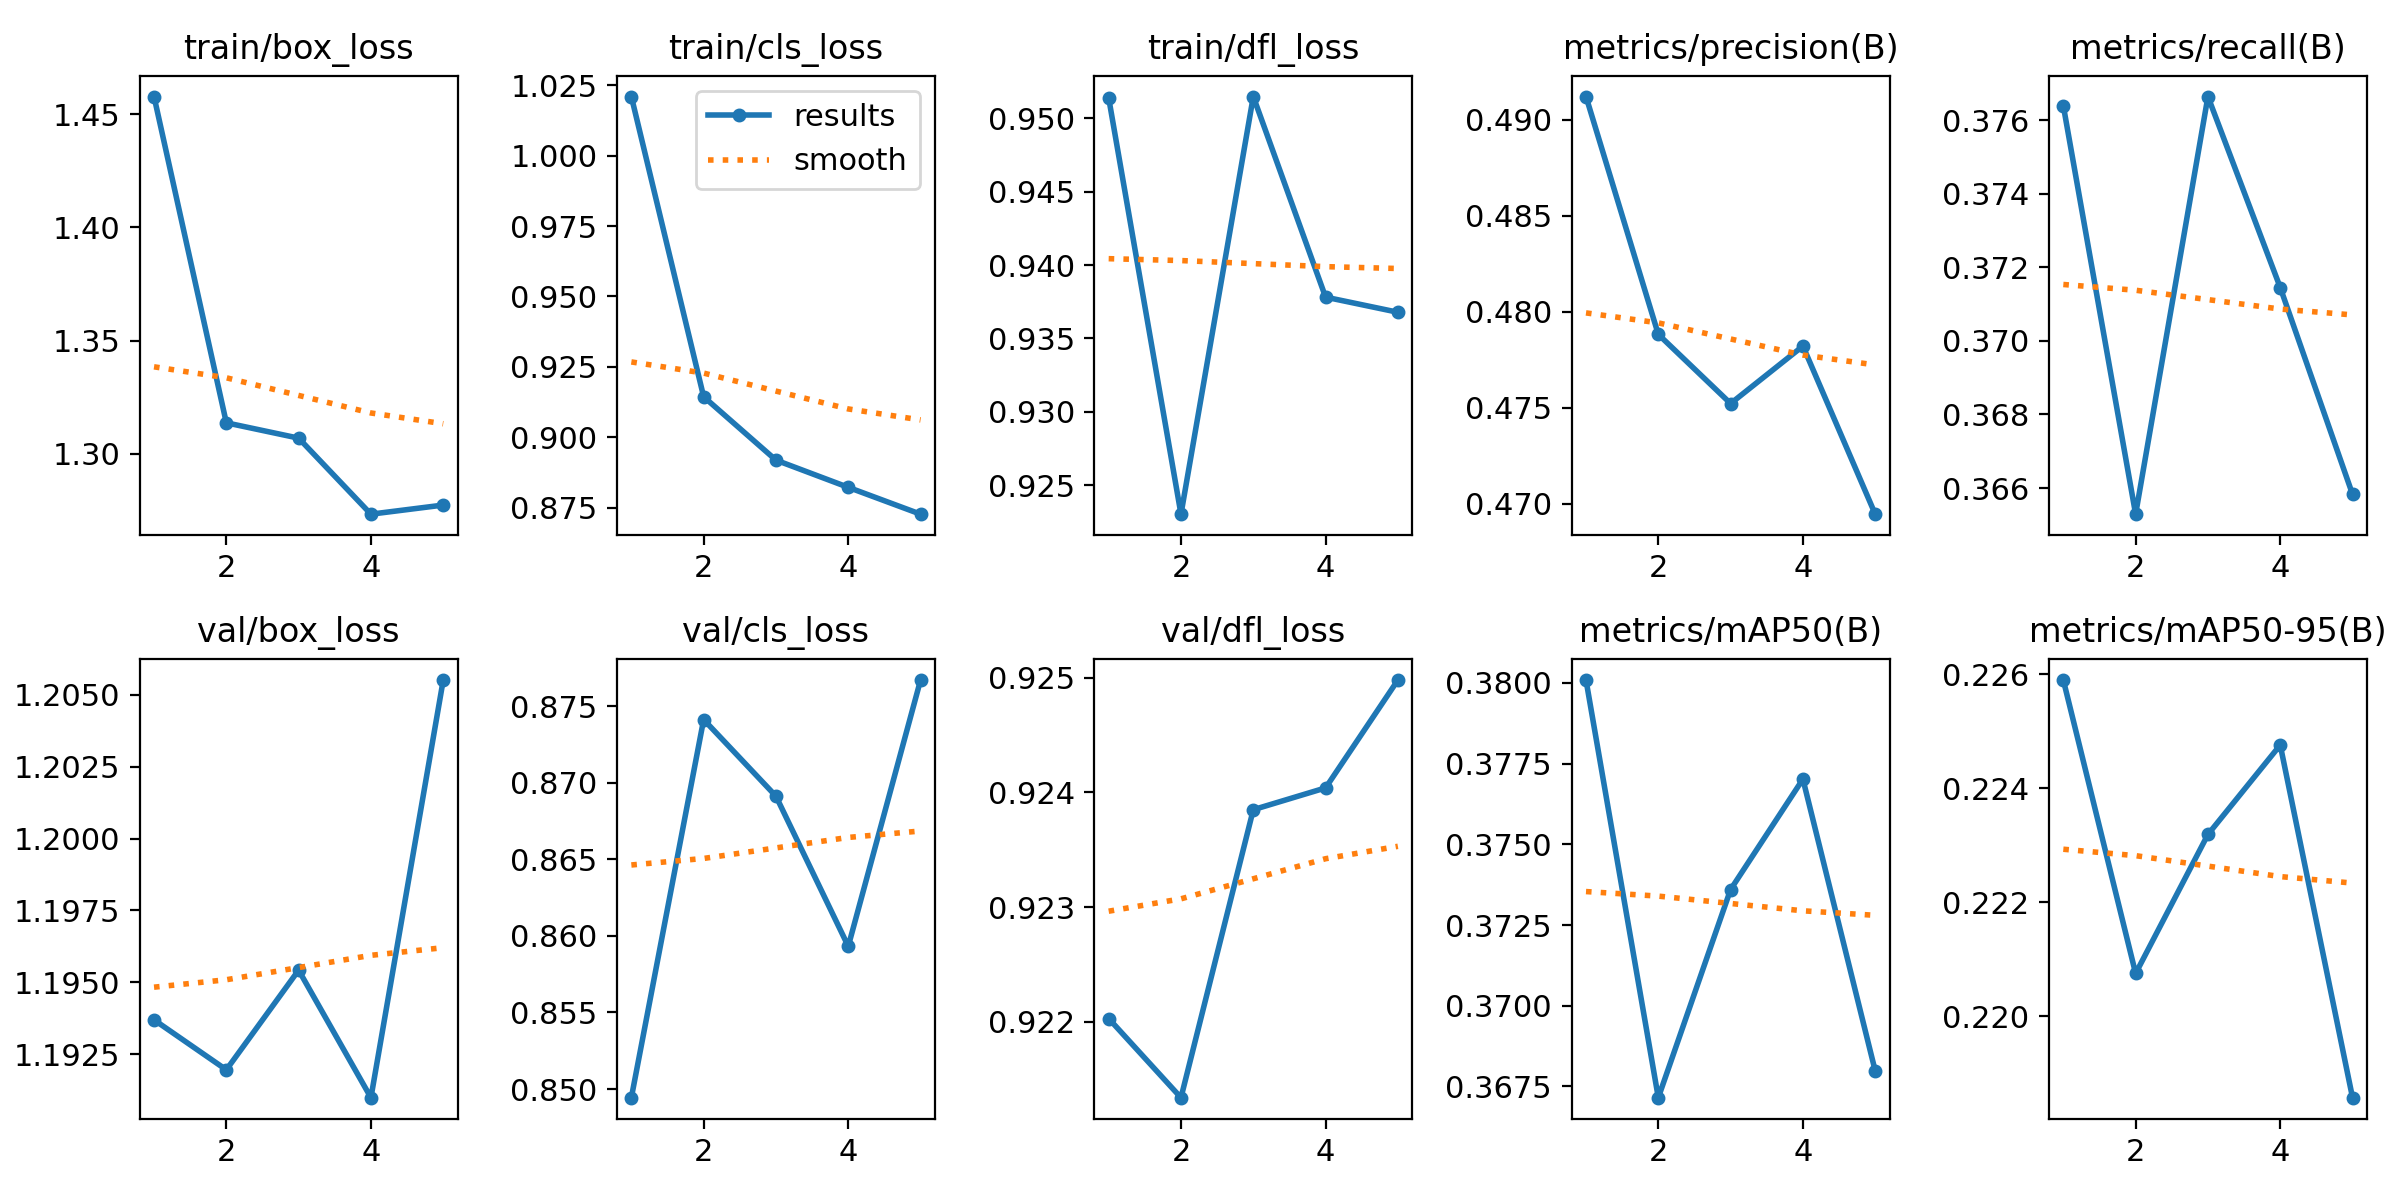

The file beside this chart, header and first rows:
epoch, time, train/box_loss, train/cls_loss, train/dfl_loss, metrics/precision(B), metrics/recall(B), metrics/mAP50(B), metrics/mAP50-95(B), val/box_loss, val/cls_loss, val/dfl_loss, lr/pg0, lr/pg1, lr/pg2
1, 8.427, 1.458, 1.021, 0.9514, 0.4912, 0.3764, 0.3801, 0.2259, 1.194, 0.8494, 0.922, 6.426e-05, 6.426e-05, 6.426e-05
2, 135.1, 1.314, 0.9144, 0.923, 0.4788, 0.3653, 0.3671, 0.2208, 1.192, 0.8741, 0.9213, 0.0001088, 0.0001088, 0.0001088
3, 141, 1.307, 0.8918, 0.9515, 0.4752, 0.3766, 0.3736, 0.2232, 1.195, 0.8691, 0.9238, 0.0001251, 0.0001251, 0.0001251
4, 146.9, 1.273, 0.8822, 0.9378, 0.4782, 0.3715, 0.377, 0.2248, 1.191, 0.8593, 0.924, 0.0001131, 0.0001131, 0.0001131
5, 152.8, 1.277, 0.8726, 0.9368, 0.4695, 0.3658, 0.368, 0.2186, 1.206, 0.8767, 0.925, 7.27709e-05, 7.27709e-05, 7.27709e-05
